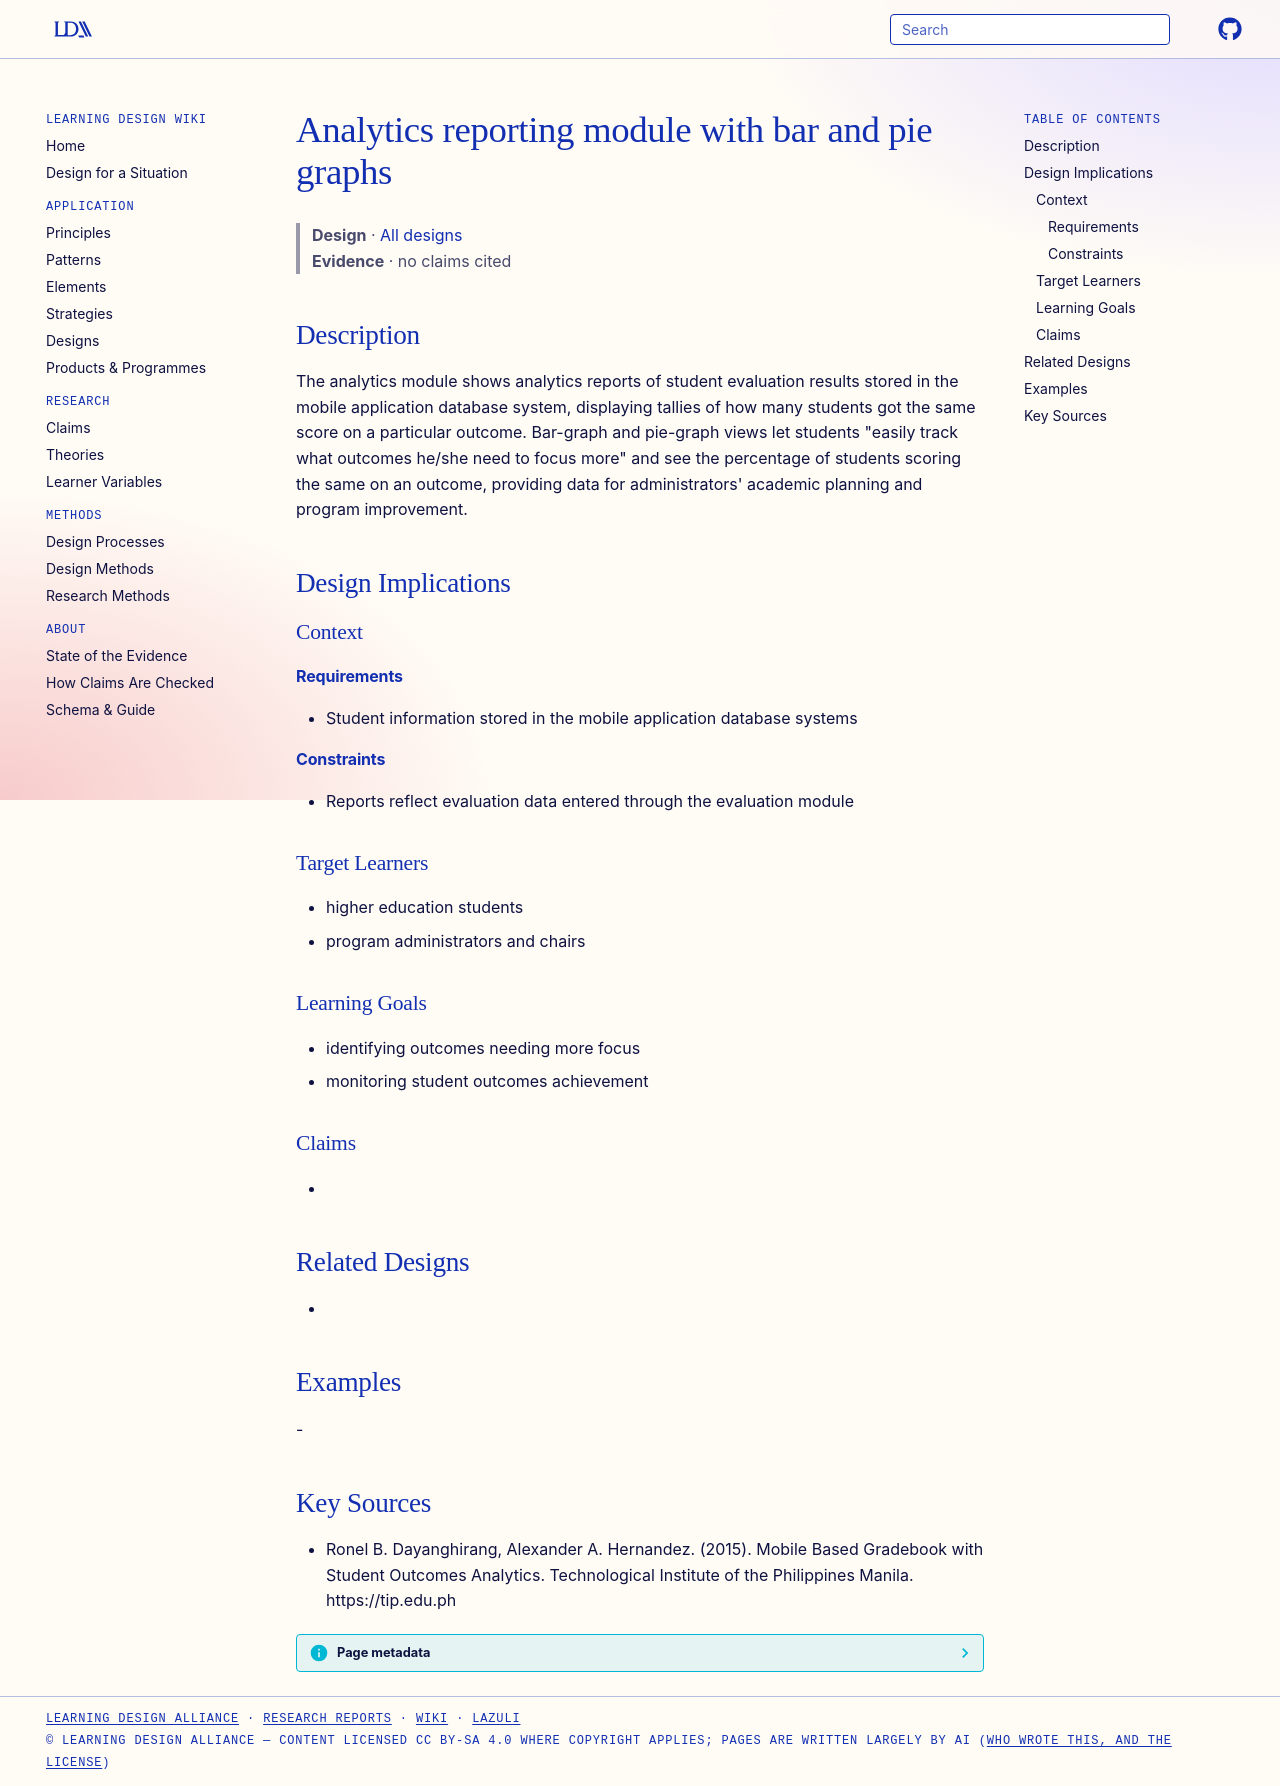

repository: Learning-Design-Alliance/learning-wiki · page: designs/gradebook-analytics-report-bar-pie-graphs/index.html · generator: mkdocs

---
type: design
id: gradebook-analytics-report-bar-pie-graphs
title: Analytics reporting module with bar and pie graphs
description: The analytics module shows analytics reports of student evaluation results stored in the mobile application database system, displaying tallies of how many students got the same score on a particular outcome.
status: review
generated:
  by: "process:settle-candidates"
  at: 2026-11-19
sources:
  - id: ronel-b-dayanghirang-2015
    resource: "https://tip.edu.ph"
    title: "Ronel B. Dayanghirang, Alexander A. Hernandez. (2015). Mobile Based Gradebook with Student Outcomes Analytics. Technological Institute of the Philippines Manila. https://tip.edu.ph"
    author: Ronel B. Dayanghirang, Alexander A. Hernandez
---

# Analytics reporting module with bar and pie graphs

> **Design** · [All designs](index.md)
> **Evidence** · no claims cited

## Description
The analytics module shows analytics reports of student evaluation results stored in the mobile application database system, displaying tallies of how many students got the same score on a particular outcome. Bar-graph and pie-graph views let students "easily track what outcomes he/she need to focus more" and see the percentage of students scoring the same on an outcome, providing data for administrators' academic planning and program improvement.

## Design Implications

### Context
#### Requirements
- Student information stored in the mobile application database systems
#### Constraints
- Reports reflect evaluation data entered through the evaluation module

### Target Learners
- higher education students
- program administrators and chairs

### Learning Goals
- identifying outcomes needing more focus
- monitoring student outcomes achievement

### Claims
- 

## Related Designs
- 

## Examples
-

## Key Sources
- Ronel B. Dayanghirang, Alexander A. Hernandez. (2015). Mobile Based Gradebook with Student Outcomes Analytics. Technological Institute of the Philippines Manila. https://tip.edu.ph
